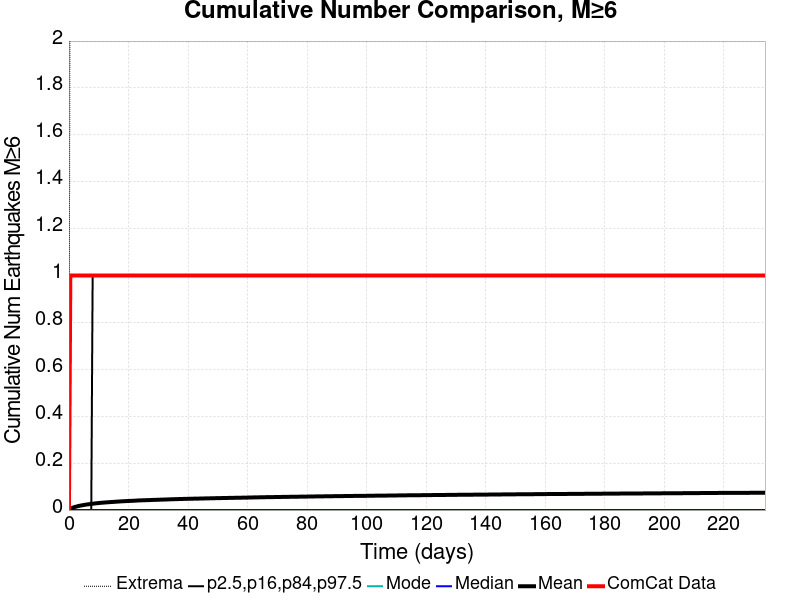

The file beside this chart, header and first rows:
Time (days), ComCat Data, Simulation Mean, Simulation Median, Simulation Mode, Simulation Minimum, Simulation Maximum, 2.5 %-ile, 16 %-ile, 84 %-ile, 97.5 %-ile
0.0, 0.0, 0.0, 0.0, 0.0, 0.0, 0.0, 0.0, 0.0, 0.0, 0.0
0.4685, 1.0, 0.00479, 0.0, 0.0, 0.0, 3.0, 0.0, 0.0, 0.0, 0.0
0.9371, 1.0, 0.00786, 0.0, 0.0, 0.0, 3.0, 0.0, 0.0, 0.0, 0.0
1.406, 1.0, 0.01078, 0.0, 0.0, 0.0, 3.0, 0.0, 0.0, 0.0, 0.0
1.874, 1.0, 0.01273, 0.0, 0.0, 0.0, 3.0, 0.0, 0.0, 0.0, 0.0
2.343, 1.0, 0.01434, 0.0, 0.0, 0.0, 3.0, 0.0, 0.0, 0.0, 0.0
2.811, 1.0, 0.01587, 0.0, 0.0, 0.0, 3.0, 0.0, 0.0, 0.0, 0.0
3.28, 1.0, 0.01735, 0.0, 0.0, 0.0, 3.0, 0.0, 0.0, 0.0, 0.0
3.748, 1.0, 0.01866, 0.0, 0.0, 0.0, 3.0, 0.0, 0.0, 0.0, 0.0
4.217, 1.0, 0.01988, 0.0, 0.0, 0.0, 4.0, 0.0, 0.0, 0.0, 0.0
4.685, 1.0, 0.02084, 0.0, 0.0, 0.0, 4.0, 0.0, 0.0, 0.0, 0.0
5.154, 1.0, 0.02198, 0.0, 0.0, 0.0, 4.0, 0.0, 0.0, 0.0, 0.0
5.623, 1.0, 0.02302, 0.0, 0.0, 0.0, 4.0, 0.0, 0.0, 0.0, 0.0
6.091, 1.0, 0.02392, 0.0, 0.0, 0.0, 4.0, 0.0, 0.0, 0.0, 0.0
6.56, 1.0, 0.0246, 0.0, 0.0, 0.0, 4.0, 0.0, 0.0, 0.0, 0.0
7.028, 1.0, 0.02547, 0.0, 0.0, 0.0, 4.0, 0.0, 0.0, 0.0, 0.0
7.497, 1.0, 0.0262, 0.0, 0.0, 0.0, 4.0, 0.0, 0.0, 0.0, 0.0
7.965, 1.0, 0.02701, 0.0, 0.0, 0.0, 4.0, 0.0, 0.0, 0.0, 1.0
8.434, 1.0, 0.02773, 0.0, 0.0, 0.0, 4.0, 0.0, 0.0, 0.0, 1.0
8.902, 1.0, 0.0285, 0.0, 0.0, 0.0, 4.0, 0.0, 0.0, 0.0, 1.0
9.371, 1.0, 0.02917, 0.0, 0.0, 0.0, 4.0, 0.0, 0.0, 0.0, 1.0
9.839, 1.0, 0.02978, 0.0, 0.0, 0.0, 4.0, 0.0, 0.0, 0.0, 1.0
10.31, 1.0, 0.03038, 0.0, 0.0, 0.0, 4.0, 0.0, 0.0, 0.0, 1.0
10.78, 1.0, 0.03097, 0.0, 0.0, 0.0, 5.0, 0.0, 0.0, 0.0, 1.0
11.25, 1.0, 0.03147, 0.0, 0.0, 0.0, 5.0, 0.0, 0.0, 0.0, 1.0
11.71, 1.0, 0.03191, 0.0, 0.0, 0.0, 5.0, 0.0, 0.0, 0.0, 1.0
12.18, 1.0, 0.03243, 0.0, 0.0, 0.0, 5.0, 0.0, 0.0, 0.0, 1.0
12.65, 1.0, 0.03282, 0.0, 0.0, 0.0, 5.0, 0.0, 0.0, 0.0, 1.0
13.12, 1.0, 0.03323, 0.0, 0.0, 0.0, 5.0, 0.0, 0.0, 0.0, 1.0
13.59, 1.0, 0.03368, 0.0, 0.0, 0.0, 5.0, 0.0, 0.0, 0.0, 1.0
14.06, 1.0, 0.03411, 0.0, 0.0, 0.0, 5.0, 0.0, 0.0, 0.0, 1.0
14.52, 1.0, 0.0345, 0.0, 0.0, 0.0, 5.0, 0.0, 0.0, 0.0, 1.0
14.99, 1.0, 0.03488, 0.0, 0.0, 0.0, 5.0, 0.0, 0.0, 0.0, 1.0
15.46, 1.0, 0.03529, 0.0, 0.0, 0.0, 5.0, 0.0, 0.0, 0.0, 1.0
15.93, 1.0, 0.03578, 0.0, 0.0, 0.0, 5.0, 0.0, 0.0, 0.0, 1.0
16.4, 1.0, 0.03614, 0.0, 0.0, 0.0, 5.0, 0.0, 0.0, 0.0, 1.0
16.87, 1.0, 0.03657, 0.0, 0.0, 0.0, 5.0, 0.0, 0.0, 0.0, 1.0
17.34, 1.0, 0.03688, 0.0, 0.0, 0.0, 5.0, 0.0, 0.0, 0.0, 1.0
17.8, 1.0, 0.03727, 0.0, 0.0, 0.0, 5.0, 0.0, 0.0, 0.0, 1.0
18.27, 1.0, 0.03762, 0.0, 0.0, 0.0, 5.0, 0.0, 0.0, 0.0, 1.0
18.74, 1.0, 0.03792, 0.0, 0.0, 0.0, 5.0, 0.0, 0.0, 0.0, 1.0
19.21, 1.0, 0.03821, 0.0, 0.0, 0.0, 5.0, 0.0, 0.0, 0.0, 1.0
19.68, 1.0, 0.03854, 0.0, 0.0, 0.0, 5.0, 0.0, 0.0, 0.0, 1.0
20.15, 1.0, 0.03879, 0.0, 0.0, 0.0, 5.0, 0.0, 0.0, 0.0, 1.0
20.62, 1.0, 0.03905, 0.0, 0.0, 0.0, 5.0, 0.0, 0.0, 0.0, 1.0
21.08, 1.0, 0.03936, 0.0, 0.0, 0.0, 5.0, 0.0, 0.0, 0.0, 1.0
21.55, 1.0, 0.03957, 0.0, 0.0, 0.0, 5.0, 0.0, 0.0, 0.0, 1.0
22.02, 1.0, 0.03988, 0.0, 0.0, 0.0, 5.0, 0.0, 0.0, 0.0, 1.0
22.49, 1.0, 0.04029, 0.0, 0.0, 0.0, 5.0, 0.0, 0.0, 0.0, 1.0
22.96, 1.0, 0.04067, 0.0, 0.0, 0.0, 5.0, 0.0, 0.0, 0.0, 1.0
23.43, 1.0, 0.041, 0.0, 0.0, 0.0, 5.0, 0.0, 0.0, 0.0, 1.0
23.9, 1.0, 0.0413, 0.0, 0.0, 0.0, 5.0, 0.0, 0.0, 0.0, 1.0
24.36, 1.0, 0.04148, 0.0, 0.0, 0.0, 5.0, 0.0, 0.0, 0.0, 1.0
24.83, 1.0, 0.04171, 0.0, 0.0, 0.0, 5.0, 0.0, 0.0, 0.0, 1.0
25.3, 1.0, 0.04196, 0.0, 0.0, 0.0, 5.0, 0.0, 0.0, 0.0, 1.0
25.77, 1.0, 0.04208, 0.0, 0.0, 0.0, 5.0, 0.0, 0.0, 0.0, 1.0
26.24, 1.0, 0.04224, 0.0, 0.0, 0.0, 5.0, 0.0, 0.0, 0.0, 1.0
26.71, 1.0, 0.0425, 0.0, 0.0, 0.0, 5.0, 0.0, 0.0, 0.0, 1.0
27.18, 1.0, 0.04266, 0.0, 0.0, 0.0, 5.0, 0.0, 0.0, 0.0, 1.0
27.64, 1.0, 0.04293, 0.0, 0.0, 0.0, 5.0, 0.0, 0.0, 0.0, 1.0
... 440 more rows
